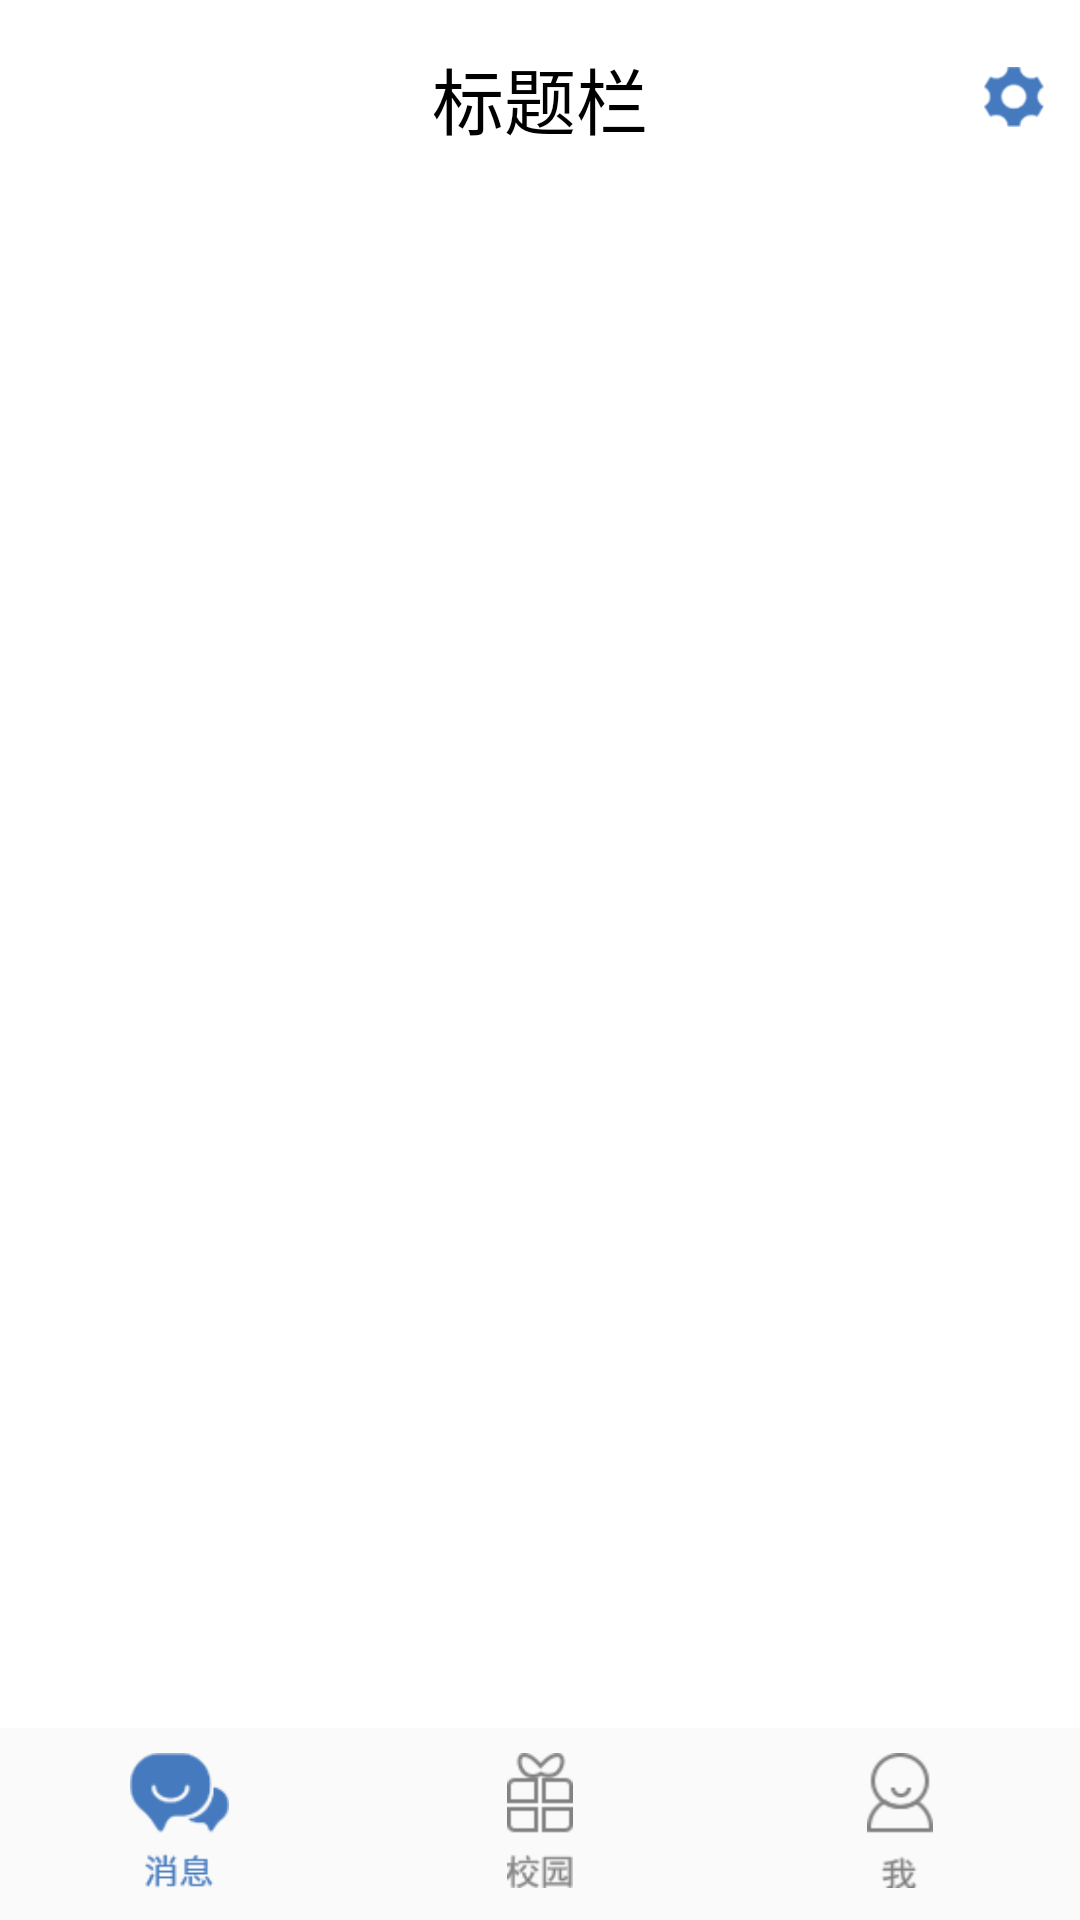

Layout XML and referenced resources for this Android screen:
<!-- AndroidManifest.xml: activity theme AppTheme.NoActionBar -->
<!-- res/layout/activity_home.xml -->
<?xml version="1.0" encoding="utf-8"?>
<LinearLayout xmlns:android="http://schemas.android.com/apk/res/android"
    xmlns:tools="http://schemas.android.com/tools"
    android:layout_width="match_parent"
    android:layout_height="match_parent"
    android:orientation="vertical"
    tools:context=".HomeActivity">
    <include layout="@layout/layout_title"></include>
    <RelativeLayout
        android:layout_width="match_parent"
        android:layout_height="match_parent">
    <FrameLayout
        android:visibility="gone"
        android:id="@+id/fl_message"
        android:layout_width="match_parent"
        android:layout_height="match_parent"
        android:layout_above="@+id/line">
        <ListView
            android:id="@+id/main_lv"
            android:dividerHeight="1dp"
            android:layout_width="match_parent"
            android:layout_height="match_parent">
        </ListView>
        </FrameLayout>
    <LinearLayout
        android:orientation="vertical"
        android:visibility="visible"
        android:id="@+id/ll_campus"
        android:layout_width="match_parent"
        android:layout_height="match_parent"
        android:layout_above="@+id/line">
        <android.support.v7.widget.RecyclerView
            android:id="@+id/campus_rv"
            android:background="#FFF"
            android:layout_width="match_parent"
            android:layout_height="match_parent"/>
    </LinearLayout>
    <FrameLayout
        android:visibility="gone"
        android:id="@+id/fl_mine"
        android:layout_width="match_parent"
        android:layout_height="match_parent"
        android:layout_above="@+id/line">
        <TextView
            android:text="我"
            android:layout_width="match_parent"
            android:layout_height="match_parent" />
    </FrameLayout>
    <View
        android:id="@+id/line"
        android:layout_width="match_parent"
        android:layout_height="1dp"
        android:layout_above="@+id/bottom_ll"
        />
    <LinearLayout
        android:layout_marginBottom="3dp"
        android:id="@+id/bottom_ll"
        android:layout_width="match_parent"
        android:layout_height="60dp"
        android:layout_alignParentBottom="true"
        android:orientation="horizontal">
        <LinearLayout
            android:id="@+id/ll_tab1"
            android:layout_width="0dp"
            android:layout_height="60dp"
            android:layout_weight="1"
            android:gravity="center"
            android:orientation="vertical">
            <Button
                android:background="@drawable/bottom_main_selected"
                android:id="@+id/message_bt"
                android:layout_width="33dp"
                android:layout_height="45dp" />
        </LinearLayout>
        <LinearLayout
            android:id="@+id/ll_tab2"
            android:layout_width="0dp"
            android:layout_height="60dp"
            android:layout_weight="1"
            android:gravity="center"
            android:orientation="vertical">
            <Button
                android:background="@drawable/bottom_search_normal"
                android:id="@+id/campus_bt"
                android:layout_width="22dp"
                android:layout_height="45dp"/>
        </LinearLayout>
        <LinearLayout
            android:id="@+id/ll_tab3"
            android:layout_width="0dp"
            android:layout_height="60dp"
            android:layout_weight="1"
            android:gravity="center"
            android:orientation="vertical">
            <Button
                android:background="@drawable/bottom_more_normal"
                android:id="@+id/mine_bt"
                android:layout_width="22dp"
                android:layout_height="45dp"/>
        </LinearLayout>
    </LinearLayout>
</RelativeLayout>
</LinearLayout>
<!-- res/layout/layout_title.xml (included above) -->
<?xml version="1.0" encoding="utf-8"?>
<RelativeLayout xmlns:android="http://schemas.android.com/apk/res/android"
    android:layout_width="match_parent"
    android:layout_height="wrap_content">
    
    <RelativeLayout
        android:gravity="center"
        android:id="@+id/title_rl"
        android:layout_width="match_parent"
        android:layout_height="65dp"
        android:background="#FFF">
        <TextView
            android:text="标题栏"
            android:id="@+id/text_title"
            android:textSize="24sp"
            android:textColor="#000"
            android:gravity="center"
            android:singleLine="true"
            android:ellipsize="marquee"
            android:layout_width="match_parent"
            android:layout_height="match_parent" />

<Button
    android:layout_alignParentLeft="true"
    android:layout_centerVertical="true"
    android:id="@+id/button_backward"
    android:layout_width="12dp"
    android:layout_height="22dp"
    android:background="@drawable/back_blue"
    android:layout_marginLeft="12dp"
    android:visibility="visible" />

<Button
    android:id="@+id/button_setting"
    android:layout_width="20dp"
    android:layout_height="20dp"
    android:layout_alignParentRight="true"
    android:layout_centerVertical="true"
    android:layout_marginRight="12dp"
    android:background="@mipmap/settings_img"
    android:visibility="visible" />
</RelativeLayout>
<FrameLayout
    android:visibility="gone"
    android:id="@+id/content_fl"
    android:layout_below="@+id/title_rl"
    android:layout_width="match_parent"
    android:layout_height="match_parent">
    <ImageView
        android:scaleType="centerCrop"
        android:src="@mipmap/no_msg"
        android:layout_gravity="center"
        android:layout_width="wrap_content"
        android:layout_height="wrap_content" />
</FrameLayout>
</RelativeLayout>
<!-- resources referenced by this layout -->
<resources>
  <!-- drawable bottom_main_selected: png bitmap (drawable, 1694 bytes) -->
  <!-- drawable bottom_more_normal: png bitmap (drawable, 1125 bytes) -->
  <!-- drawable bottom_search_normal: png bitmap (drawable, 1050 bytes) -->
  <!-- mipmap no_msg: png bitmap (mipmap-xxhdpi, 33325 bytes) -->
  <!-- mipmap settings_img: png bitmap (mipmap-hdpi, 1006 bytes) -->
  <style name="AppTheme.NoActionBar">
      <item name="windowActionBar">true</item>
      <item name="windowNoTitle">true</item>
  </style>
</resources>
